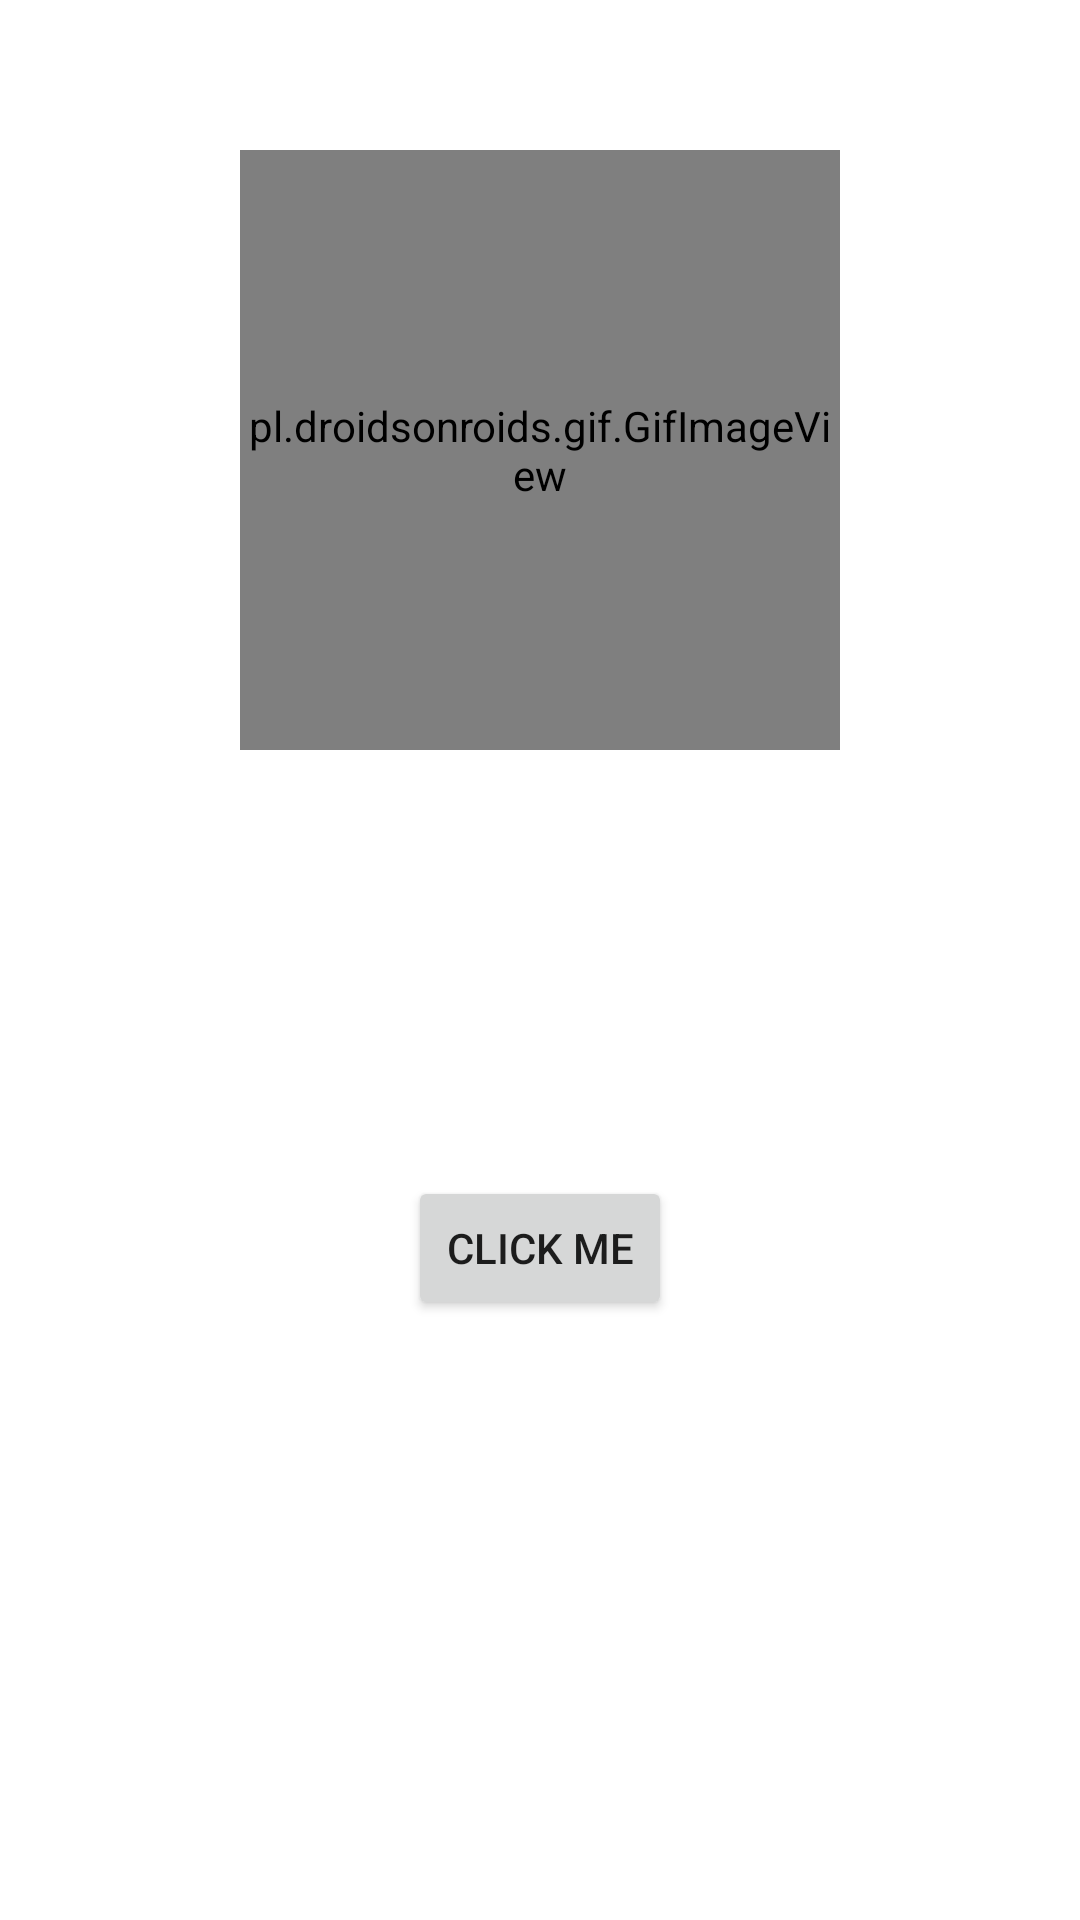

This screen was rendered from an Android layout file. Write that file and the resources it references.
<!-- AndroidManifest.xml: application theme Theme.Animation -->
<!-- res/layout/fragment_man_hinh.xml -->
<?xml version="1.0" encoding="utf-8"?>
<RelativeLayout xmlns:android="http://schemas.android.com/apk/res/android"
    xmlns:tools="http://schemas.android.com/tools"
    android:layout_width="match_parent"
    android:layout_height="match_parent"
    tools:context=".ManHinhFragment">

    <pl.droidsonroids.gif.GifImageView
        android:layout_width="200dp"
        android:layout_height="200dp"
        android:src="@drawable/cat_progress"
        android:layout_centerHorizontal="true"
        android:layout_alignParentTop="true"
        android:layout_marginTop="50dp">
    </pl.droidsonroids.gif.GifImageView>

    <Button
        android:id="@+id/btnClick"
        android:layout_width="wrap_content"
        android:layout_height="wrap_content"
        android:layout_alignParentBottom="true"
        android:layout_marginBottom="200dp"
        android:layout_centerHorizontal="true"
        android:text="CLick Me">
    </Button>

</RelativeLayout>
<!-- resources referenced by this layout -->
<resources>
  <!-- drawable cat_progress: gif bitmap (drawable, 459712 bytes) -->
  <style name="Theme.Animation" parent="Theme.MaterialComponents.DayNight.NoActionBar">
          
          <item name="colorPrimary">@color/purple_500</item>
          <item name="colorPrimaryVariant">@color/purple_700</item>
          <item name="colorOnPrimary">@color/white</item>
          
          <item name="colorSecondary">@color/teal_200</item>
          <item name="colorSecondaryVariant">@color/teal_700</item>
          <item name="colorOnSecondary">@color/black</item>
          
          <item name="android:statusBarColor" tools:targetApi="l">?attr/colorPrimaryVariant</item>
          
      </style>
  <!-- not gathered from this repository: default colours our renderer supplied (Android Studio template values) -->
  <color name="purple_500">#FF6200EE</color>
  <color name="purple_700">#FF3700B3</color>
  <color name="teal_200">#FF03DAC5</color>
  <color name="teal_700">#FF018786</color>
  <color name="black">#FF000000</color>
  <color name="white">#FFFFFFFF</color>
</resources>
